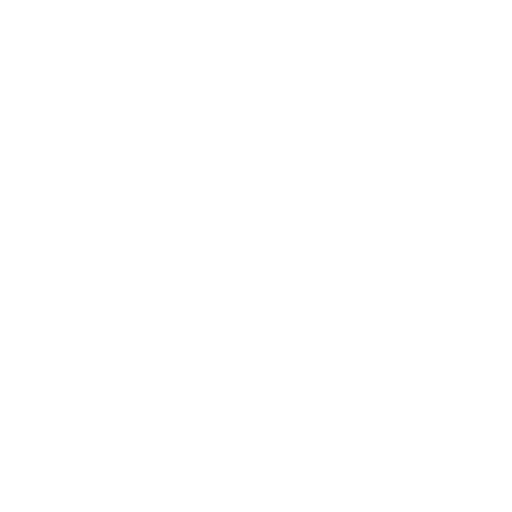
t = 0.00 s
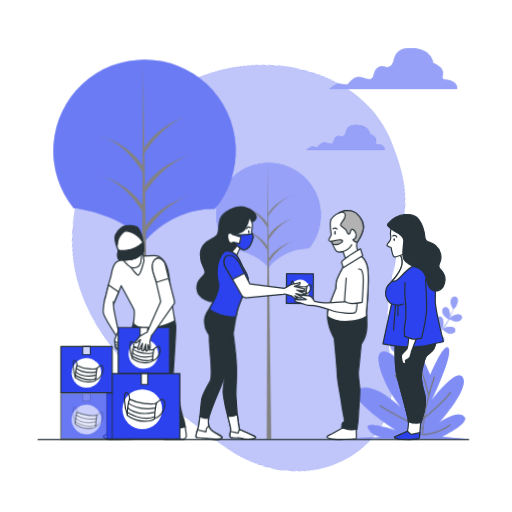
t = 1.15 s
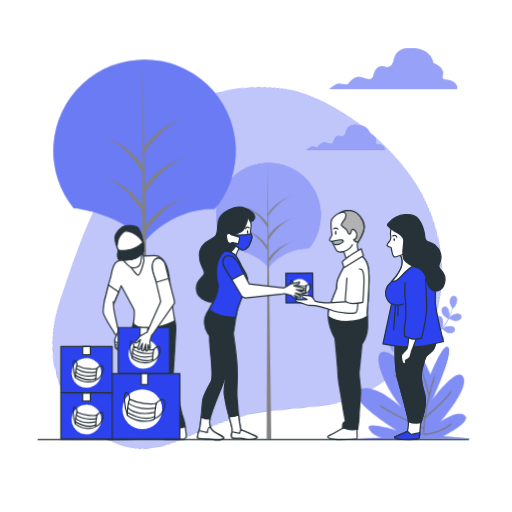
t = 2.35 s
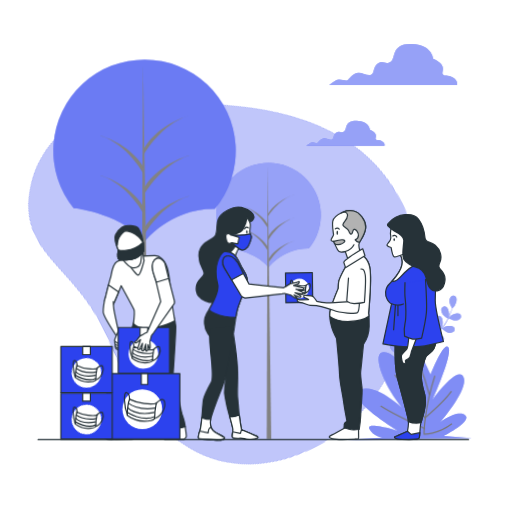
t = 3.55 s
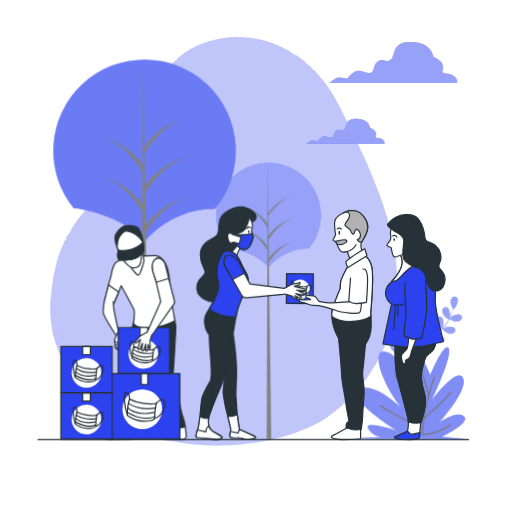
t = 4.60 s
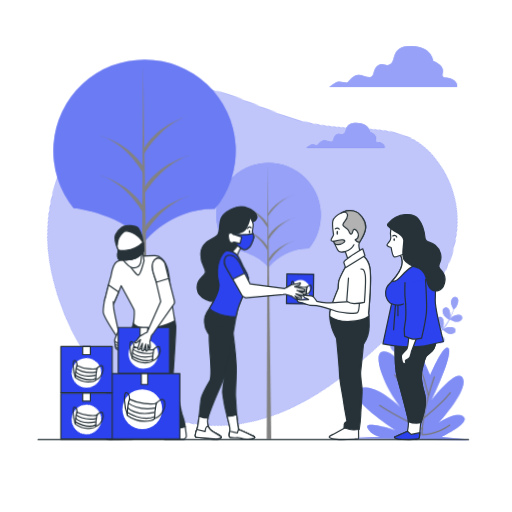
t = 5.80 s

The animated SVG that drew these frames (rendered in a browser with its animation timeline set to each time). Animation: 10 CSS @keyframes rules; one cycle of 7.00 s, repeats indefinitely.

<svg class="animated" id="freepik_stories-humanitarian-help" xmlns="http://www.w3.org/2000/svg" viewBox="0 0 500 500" version="1.1" xmlns:xlink="http://www.w3.org/1999/xlink" xmlns:svgjs="http://svgjs.com/svgjs"><style>svg#freepik_stories-humanitarian-help:not(.animated) .animable {opacity: 0;}svg#freepik_stories-humanitarian-help.animated #freepik--background-simple--inject-2 {animation: 1s 1 forwards cubic-bezier(.36,-0.01,.5,1.38) fadeIn,6s Infinite  linear spin;animation-delay: 0s,1s;}svg#freepik_stories-humanitarian-help.animated #freepik--Clouds--inject-2 {animation: 1s 1 forwards cubic-bezier(.36,-0.01,.5,1.38) slideDown,1.5s Infinite  linear floating;animation-delay: 0s,1s;}svg#freepik_stories-humanitarian-help.animated #freepik--Trees--inject-2 {animation: 1s 1 forwards cubic-bezier(.36,-0.01,.5,1.38) fadeIn;animation-delay: 0s;}svg#freepik_stories-humanitarian-help.animated #freepik--Plants--inject-2 {animation: 1s 1 forwards cubic-bezier(.36,-0.01,.5,1.38) lightSpeedLeft,1.5s Infinite  linear wind;animation-delay: 0s,1s;}svg#freepik_stories-humanitarian-help.animated #freepik--character-4--inject-2 {animation: 1s 1 forwards cubic-bezier(.36,-0.01,.5,1.38) slideUp;animation-delay: 0s;}svg#freepik_stories-humanitarian-help.animated #freepik--character-2--inject-2 {animation: 1s 1 forwards cubic-bezier(.36,-0.01,.5,1.38) lightSpeedRight,1.5s Infinite  linear wind;animation-delay: 0s,1s;}svg#freepik_stories-humanitarian-help.animated #freepik--character-3--inject-2 {animation: 1s 1 forwards cubic-bezier(.36,-0.01,.5,1.38) slideRight,6s Infinite  linear shake;animation-delay: 0s,1s;}svg#freepik_stories-humanitarian-help.animated #freepik--character-1--inject-2 {animation: 1s 1 forwards cubic-bezier(.36,-0.01,.5,1.38) lightSpeedRight;animation-delay: 0s;}svg#freepik_stories-humanitarian-help.animated #elauwnmskal5o {animation: 1s 1 forwards cubic-bezier(.36,-0.01,.5,1.38) fadeIn;animation-delay: 0s;}svg#freepik_stories-humanitarian-help.animated #el6cf44n4xs15 {animation: 1s 1 forwards cubic-bezier(.36,-0.01,.5,1.38) fadeIn;animation-delay: 0.037037037037037035s;opacity: 0}svg#freepik_stories-humanitarian-help.animated #ellg28503uygi {animation: 1s 1 forwards cubic-bezier(.36,-0.01,.5,1.38) fadeIn;animation-delay: 0.07407407407407407s;opacity: 0}svg#freepik_stories-humanitarian-help.animated #el2id2m4mz2tl {animation: 1s 1 forwards cubic-bezier(.36,-0.01,.5,1.38) fadeIn;animation-delay: 0.1111111111111111s;opacity: 0}svg#freepik_stories-humanitarian-help.animated #elv8qixesdpk {animation: 1s 1 forwards cubic-bezier(.36,-0.01,.5,1.38) fadeIn;animation-delay: 0.14814814814814814s;opacity: 0}svg#freepik_stories-humanitarian-help.animated #elryxta1bnfsh {animation: 1s 1 forwards cubic-bezier(.36,-0.01,.5,1.38) fadeIn;animation-delay: 0.18518518518518517s;opacity: 0}svg#freepik_stories-humanitarian-help.animated #elphunl2eurq {animation: 1s 1 forwards cubic-bezier(.36,-0.01,.5,1.38) fadeIn;animation-delay: 0.2222222222222222s;opacity: 0}svg#freepik_stories-humanitarian-help.animated #elwgji09hjq0l {animation: 1s 1 forwards cubic-bezier(.36,-0.01,.5,1.38) fadeIn;animation-delay: 0.25925925925925924s;opacity: 0}svg#freepik_stories-humanitarian-help.animated #elalt84hl3n1t {animation: 1s 1 forwards cubic-bezier(.36,-0.01,.5,1.38) fadeIn;animation-delay: 0.2962962962962963s;opacity: 0}svg#freepik_stories-humanitarian-help.animated #el71a45i16wqu {animation: 1s 1 forwards cubic-bezier(.36,-0.01,.5,1.38) fadeIn;animation-delay: 0.3333333333333333s;opacity: 0}svg#freepik_stories-humanitarian-help.animated #elpqtkx83x0b {animation: 1s 1 forwards cubic-bezier(.36,-0.01,.5,1.38) fadeIn;animation-delay: 0.37037037037037035s;opacity: 0}svg#freepik_stories-humanitarian-help.animated #elqdpdgjcy19 {animation: 1s 1 forwards cubic-bezier(.36,-0.01,.5,1.38) fadeIn;animation-delay: 0.4074074074074074s;opacity: 0}svg#freepik_stories-humanitarian-help.animated #elz1s265dnuxr {animation: 1s 1 forwards cubic-bezier(.36,-0.01,.5,1.38) fadeIn;animation-delay: 0.4444444444444444s;opacity: 0}svg#freepik_stories-humanitarian-help.animated #elz4aizxtxlx8 {animation: 1s 1 forwards cubic-bezier(.36,-0.01,.5,1.38) fadeIn;animation-delay: 0.48148148148148145s;opacity: 0}svg#freepik_stories-humanitarian-help.animated #el5lwxkpo4ik4 {animation: 1s 1 forwards cubic-bezier(.36,-0.01,.5,1.38) fadeIn;animation-delay: 0.5185185185185185s;opacity: 0}svg#freepik_stories-humanitarian-help.animated #el1vr1zz76tc2 {animation: 1s 1 forwards cubic-bezier(.36,-0.01,.5,1.38) fadeIn;animation-delay: 0.5555555555555556s;opacity: 0}svg#freepik_stories-humanitarian-help.animated #elbuqcny9lz6a {animation: 1s 1 forwards cubic-bezier(.36,-0.01,.5,1.38) fadeIn;animation-delay: 0.5925925925925926s;opacity: 0}svg#freepik_stories-humanitarian-help.animated #el49e9ogqs95n {animation: 1s 1 forwards cubic-bezier(.36,-0.01,.5,1.38) fadeIn;animation-delay: 0.6296296296296295s;opacity: 0}svg#freepik_stories-humanitarian-help.animated #eldugvggvtckr {animation: 1s 1 forwards cubic-bezier(.36,-0.01,.5,1.38) fadeIn;animation-delay: 0.6666666666666666s;opacity: 0}svg#freepik_stories-humanitarian-help.animated #el4atjdrw4gz1 {animation: 1s 1 forwards cubic-bezier(.36,-0.01,.5,1.38) fadeIn;animation-delay: 0.7037037037037037s;opacity: 0}svg#freepik_stories-humanitarian-help.animated #eluq4j6otqx3 {animation: 1s 1 forwards cubic-bezier(.36,-0.01,.5,1.38) fadeIn;animation-delay: 0.7407407407407407s;opacity: 0}svg#freepik_stories-humanitarian-help.animated #elzjdtk0cyf9 {animation: 1s 1 forwards cubic-bezier(.36,-0.01,.5,1.38) fadeIn;animation-delay: 0.7777777777777777s;opacity: 0}svg#freepik_stories-humanitarian-help.animated #elyvdgdn17las {animation: 1s 1 forwards cubic-bezier(.36,-0.01,.5,1.38) fadeIn;animation-delay: 0.8148148148148148s;opacity: 0}svg#freepik_stories-humanitarian-help.animated #elsnwbaynavl {animation: 1s 1 forwards cubic-bezier(.36,-0.01,.5,1.38) fadeIn;animation-delay: 0.8518518518518519s;opacity: 0}svg#freepik_stories-humanitarian-help.animated #elighk1swj0d {animation: 1s 1 forwards cubic-bezier(.36,-0.01,.5,1.38) fadeIn;animation-delay: 0.8888888888888888s;opacity: 0}svg#freepik_stories-humanitarian-help.animated #el46lflghraxn {animation: 1s 1 forwards cubic-bezier(.36,-0.01,.5,1.38) fadeIn;animation-delay: 0.9259259259259258s;opacity: 0}svg#freepik_stories-humanitarian-help.animated #elc7tqnuud04d {animation: 1s 1 forwards cubic-bezier(.36,-0.01,.5,1.38) fadeIn;animation-delay: 0.9629629629629629s;opacity: 0}svg#freepik_stories-humanitarian-help.animated #freepik--Boxes--inject-2 {animation: 1s 1 forwards cubic-bezier(.36,-0.01,.5,1.38) fadeIn;animation-delay: 0s;}svg#freepik_stories-humanitarian-help.animated #freepik--Floor--inject-2 {animation: 1s 1 forwards cubic-bezier(.36,-0.01,.5,1.38) lightSpeedLeft;animation-delay: 0s;}            @keyframes fadeIn {                0% {                    opacity: 0;                }                100% {                    opacity: 1;                }            }                 @keyframes spin {             from {                 transform: rotate(0);               }               to {                 transform: rotate(360deg);               }         }                 @keyframes slideDown {                0% {                    opacity: 0;                    transform: translateY(-30px);                }                100% {                    opacity: 1;                    transform: translateY(0);                }            }                    @keyframes floating {                0% {                    opacity: 1;                    transform: translateY(0px);                }                50% {                    transform: translateY(-10px);                }                100% {                    opacity: 1;                    transform: translateY(0px);                }            }                    @keyframes lightSpeedLeft {              from {                transform: translate3d(-50%, 0, 0) skewX(20deg);                opacity: 0;              }              60% {                transform: skewX(-10deg);                opacity: 1;              }              80% {                transform: skewX(2deg);              }              to {                opacity: 1;                transform: translate3d(0, 0, 0);              }            }                    @keyframes wind {                0% {                    transform: rotate( 0deg );                }                25% {                    transform: rotate( 1deg );                }                75% {                    transform: rotate( -1deg );                }            }                    @keyframes slideUp {                0% {                    opacity: 0;                    transform: translateY(30px);                }                100% {                    opacity: 1;                    transform: inherit;                }            }                    @keyframes lightSpeedRight {              from {                transform: translate3d(50%, 0, 0) skewX(-20deg);                opacity: 0;              }              60% {                transform: skewX(10deg);                opacity: 1;              }              80% {                transform: skewX(-2deg);              }              to {                opacity: 1;                transform: translate3d(0, 0, 0);              }            }                    @keyframes slideRight {                0% {                    opacity: 0;                    transform: translateX(30px);                }                100% {                    opacity: 1;                    transform: translateX(0);                }            }                    @keyframes shake {                10%, 90% {                    transform: translate3d(-1px, 0, 0);                  }                  20%, 80% {                    transform: translate3d(2px, 0, 0);                  }                  30%, 50%, 70% {                    transform: translate3d(-4px, 0, 0);                  }                  40%, 60% {                    transform: translate3d(4px, 0, 0);                  }            }        </style><g id="freepik--background-simple--inject-2" class="animable" style="transform-origin: 234.321px 255.254px;"><path d="M77.53,179s-26.31,62.79,6.7,126.93,103.57,98.78,160,128.35,116.14,16.46,145.57-30.18-8.39-80.81-6.7-147.91,12.34-84.73-22.84-142-124.8-71.12-193.9-30.08S77.53,179,77.53,179Z" style="fill: rgb(44, 66, 238); transform-origin: 234.321px 255.254px;" id="elqlr0l0gpum" class="animable"></path><g id="elam0ml8u9t1k"><path d="M77.53,179s-26.31,62.79,6.7,126.93,103.57,98.78,160,128.35,116.14,16.46,145.57-30.18-8.39-80.81-6.7-147.91,12.34-84.73-22.84-142-124.8-71.12-193.9-30.08S77.53,179,77.53,179Z" style="fill: rgb(255, 255, 255); opacity: 0.7; transform-origin: 234.321px 255.254px;" class="animable"></path></g></g><g id="freepik--Clouds--inject-2" class="animable" style="transform-origin: 372.767px 98.7239px;"><path d="M442.3,81.66c-5.43-3-7.9-.5-9.88-3s5.43-8.89-9.38-15.31c0,0-1-13.83-21.23-14.32S387,62.89,381.56,66.35s-6.91-2-12.34,1.48-3,10.37-7.41,11.36-10.37-4.44-15.8-1-5.43,6.42-7.9,6.42-7.41-2-10.37,0-6.42,4.45-6.42,4.45H446.25S447.73,84.62,442.3,81.66Z" style="fill: rgb(44, 66, 238); transform-origin: 383.877px 69.0389px;" id="el97j05a9y5bb" class="animable"></path><g id="el7qh4ax2bipu"><g style="opacity: 0.5; transform-origin: 383.877px 69.0389px;" class="animable"><path d="M442.3,81.66c-5.43-3-7.9-.5-9.88-3s5.43-8.89-9.38-15.31c0,0-1-13.83-21.23-14.32S387,62.89,381.56,66.35s-6.91-2-12.34,1.48-3,10.37-7.41,11.36-10.37-4.44-15.8-1-5.43,6.42-7.9,6.42-7.41-2-10.37,0-6.42,4.45-6.42,4.45H446.25S447.73,84.62,442.3,81.66Z" style="fill: rgb(255, 255, 255); transform-origin: 383.877px 69.0389px;" id="elhtb5tt37jae" class="animable"></path></g></g><path d="M373.09,143.9c-3.33-1.81-4.84-.3-6-1.81s3.33-5.44-5.74-9.37c0,0-.6-8.46-13-8.76s-9.06,8.46-12.39,10.58-4.23-1.21-7.55.9-1.81,6.35-4.53,6.95-6.35-2.72-9.67-.6-3.33,3.92-4.84,3.92-4.53-1.2-6.34,0-3.93,2.72-3.93,2.72H375.5S376.41,145.71,373.09,143.9Z" style="fill: rgb(44, 66, 238); transform-origin: 337.357px 136.191px;" id="elwx68j1yqvi" class="animable"></path><g id="elmhxtiqbeuc8"><g style="opacity: 0.5; transform-origin: 337.357px 136.191px;" class="animable"><path d="M373.09,143.9c-3.33-1.81-4.84-.3-6-1.81s3.33-5.44-5.74-9.37c0,0-.6-8.46-13-8.76s-9.06,8.46-12.39,10.58-4.23-1.21-7.55.9-1.81,6.35-4.53,6.95-6.35-2.72-9.67-.6-3.33,3.92-4.84,3.92-4.53-1.2-6.34,0-3.93,2.72-3.93,2.72H375.5S376.41,145.71,373.09,143.9Z" style="fill: rgb(255, 255, 255); transform-origin: 337.357px 136.191px;" id="eldzwmsic4qgu" class="animable"></path></g></g></g><g id="freepik--Trees--inject-2" class="animable" style="transform-origin: 182.668px 243.494px;"><path d="M222.7,242.18s26.24,2.59,39.54,18.86c0,0,14.05-18.85,39.29-18.46a51,51,0,1,0-78.84-.36Z" style="fill: rgb(44, 66, 238); transform-origin: 262.258px 210.041px;" id="eld1fowvrr4zm" class="animable"></path><g id="elhv9947v68ju"><path d="M222.7,242.18s26.24,2.59,39.54,18.86c0,0,14.05-18.85,39.29-18.46a51,51,0,1,0-78.84-.36Z" style="fill: rgb(255, 255, 255); opacity: 0.5; transform-origin: 262.258px 210.041px;" class="animable"></path></g><polygon points="261.37 162.62 260.49 428.86 264.92 428.86 261.37 162.62" style="fill: rgb(130, 130, 130); transform-origin: 262.705px 295.74px;" id="elbyj07h1b7do" class="animable"></polygon><path d="M262.7,256.08s8.86-15.95,24.81-20.82c0,0-16.84,4-25.25,17.72Z" style="fill: rgb(130, 130, 130); transform-origin: 274.885px 245.67px;" id="el83gr9b6c2hq" class="animable"></path><path d="M261.74,211.33s9.82-16.38,25.77-21.25c0,0-17.36,5-25.77,18.73Z" style="fill: rgb(130, 130, 130); transform-origin: 274.625px 200.705px;" id="el7t1xw8tg4ms" class="animable"></path><path d="M262.08,234.63s9.48-17.09,25.43-22c0,0-17.24,4.78-25.66,18.51Z" style="fill: rgb(130, 130, 130); transform-origin: 274.68px 223.63px;" id="elevi81na0t5" class="animable"></path><path d="M261.39,222.42s-8.55-15.95-23.94-20.82c0,0,16.24,4,24.37,17.72Z" style="fill: rgb(130, 130, 130); transform-origin: 249.635px 212.01px;" id="elsucoaxs1foi" class="animable"></path><path d="M261.39,244.56s-8.55-15.94-23.94-20.81c0,0,16.24,4,24.37,17.71Z" style="fill: rgb(130, 130, 130); transform-origin: 249.635px 234.155px;" id="elzvw09gkfsyd" class="animable"></path><path d="M72.08,203.36s45.83,4.53,69.06,32.94c0,0,24.54-32.91,68.62-32.23a89.09,89.09,0,1,0-137.7-.63Z" style="fill: rgb(44, 66, 238); transform-origin: 141.169px 147.214px;" id="elg2shr6r6pkg" class="animable"></path><g id="el2tvy16vo3uz"><path d="M72.08,203.36s45.83,4.53,69.06,32.94c0,0,24.54-32.91,68.62-32.23a89.09,89.09,0,1,0-137.7-.63Z" style="fill: rgb(255, 255, 255); opacity: 0.3; transform-origin: 141.169px 147.214px;" class="animable"></path></g><polygon points="139.62 64.42 138.07 428.86 145.81 428.86 139.62 64.42" style="fill: rgb(130, 130, 130); transform-origin: 141.94px 246.64px;" id="elmtmrk1fxj2" class="animable"></polygon><path d="M141.94,227.65s15.47-27.85,43.32-36.36c0,0-29.39,7-44.09,30.94Z" style="fill: rgb(130, 130, 130); transform-origin: 163.215px 209.47px;" id="elbe1nct0qb0p" class="animable"></path><path d="M140.78,150.29s16.63-29.4,44.48-37.91c0,0-29.67,8.07-44.37,32.05Z" style="fill: rgb(130, 130, 130); transform-origin: 163.02px 131.335px;" id="elhyk278ubcho" class="animable"></path><path d="M141.24,189.19s16.17-28.85,44-37.36c0,0-29.39,7-44.09,30.95Z" style="fill: rgb(130, 130, 130); transform-origin: 163.195px 170.51px;" id="ell3ez7ddk7w9" class="animable"></path><path d="M139.65,168.85S124.72,141,97.85,132.49c0,0,28.36,7,42.54,30.95Z" style="fill: rgb(130, 130, 130); transform-origin: 119.12px 150.67px;" id="eledwpr5q8q1t" class="animable"></path><path d="M139.65,207.53s-14.93-27.85-41.8-36.36c0,0,28.36,7,42.54,31Z" style="fill: rgb(130, 130, 130); transform-origin: 119.12px 189.35px;" id="eliidxkfc1xi" class="animable"></path></g><g id="freepik--Plants--inject-2" class="animable" style="transform-origin: 398.9px 350.462px;"><path d="M401.45,293.72c-.05,0,.59-3.19.66-3.38.74-2.29,3.51-6.26,6.19-6.25a3.17,3.17,0,0,1,3.05,3.61c-.19,1.88-1.88,3.49-3.42,4.42C406.14,293.21,401.45,293.72,401.45,293.72Z" style="fill: rgb(44, 66, 238); transform-origin: 406.414px 288.905px;" id="ellksd5etbfeq" class="animable"></path><path d="M396.25,272.22c2.53.9,3.78,5.58,3.7,8,0,.2-.48,3.43-.53,3.41l-.05,0c.21.74.42,1.53.63,2.4.38,1.61.79,3.44,1.11,5.45a56.88,56.88,0,0,1,.71,6.55,40,40,0,0,1-.25,7.36s0,.06,0,.09c.33-.72,1.32-2.68,1.42-2.82,1.31-2,5-5.11,7.62-4.4a3.18,3.18,0,0,1,2,4.29c-.68,1.77-2.74,2.87-4.46,3.36-1.95.56-6.28-.1-6.62-.15a56,56,0,0,1-1.6,7.33c-.39,1.41-.84,2.81-1.3,4.21l.63-1.22c1.32-2,5-5.11,7.63-4.39a3.18,3.18,0,0,1,2,4.29c-.69,1.76-2.74,2.87-4.47,3.36s-5.45,0-6.43-.13l-.54,1.61c-.89,2.56-1.78,5.12-2.59,7.65-.28.89-.52,1.78-.77,2.67.27-.54.5-1,.55-1,1.31-2,5-5.11,7.62-4.4a3.18,3.18,0,0,1,2,4.29c-.68,1.77-2.74,2.87-4.46,3.36s-5.09.06-6.26-.1c-.23.92-.46,1.84-.63,2.74-.11.62-.26,1.2-.34,1.83s-.17,1.23-.25,1.84c-.12,1.17-.26,2.38-.35,3.53-.06.8-.11,1.56-.17,2.32.27-.89.84-2.62.91-2.76a12.38,12.38,0,0,1,4.1-4.68,4.59,4.59,0,0,1,.35-.61,3.17,3.17,0,0,1,4.67-.73c2,1.75,1.53,6.57.59,8.78-.05.13-.81,1.47-1.3,2.31.36-.45.71-.89,1.09-1.35.75-.91,1.52-1.8,2.35-2.76l1.25-1.36c.41-.47.91-.91,1.36-1.36,1.08-1,2.21-2,3.38-3-.79-.66-3.6-3-4.4-4.63s-1.38-3.87-.54-5.57a3.18,3.18,0,0,1,4.51-1.42c2.27,1.42,2.5,6.26,1.91,8.58,0,.15-.65,1.77-1,2.65.71-.58,1.41-1.17,2.15-1.74,2.12-1.64,4.32-3.23,6.51-4.84.67-.48,1.33-1,2-1.48-.29-.23-3.68-3-4.58-4.77-.8-1.6-1.38-3.86-.54-5.56A3.18,3.18,0,0,1,421,317.7c2.27,1.43,2.5,6.26,1.91,8.59,0,.17-.92,2.5-1.18,3.08,1.47-1.08,2.91-2.18,4.3-3.32a55.94,55.94,0,0,0,5.31-4.95c-.13-.11-3.69-3-4.61-4.8-.8-1.6-1.38-3.86-.54-5.56a3.19,3.19,0,0,1,4.51-1.43c2.27,1.43,2.5,6.27,1.91,8.59,0,.15-.71,1.93-1.05,2.77l.13.08a40.59,40.59,0,0,0,4.36-5.86c.72-1.13,1.34-2.26,1.92-3.36-.71-.47-4-2.61-5-4.18s-1.79-3.69-1.15-5.47A3.19,3.19,0,0,1,436.2,300c2.42,1.17,3.17,6,2.84,8.33,0,.13-.34,1.42-.6,2.36.26-.5.53-1,.76-1.51.89-1.83,1.58-3.55,2.19-5.09.33-.88.62-1.68.88-2.43-.46-.82-2.3-4.14-2.48-6s.11-4.1,1.51-5.38a3.17,3.17,0,0,1,4.72.29c1.6,2.15.07,6.74-1.32,8.7-.12.17-2.3,2.6-2.32,2.55l0-.05c-.23.73-.5,1.51-.8,2.35-.57,1.55-1.23,3.3-2.08,5.16a58.41,58.41,0,0,1-3,5.85,41.39,41.39,0,0,1-4.27,6l-.06.07c.67-.41,2.58-1.51,2.73-1.57,2.21-.95,7-1.48,8.78.54a3.18,3.18,0,0,1-.7,4.68c-1.55,1.09-3.87.88-5.58.34-1.92-.62-5.18-3.55-5.43-3.78a55.58,55.58,0,0,1-5.38,5.23c-1.1,1-2.25,1.88-3.41,2.79l1.2-.67c2.21-.94,7-1.48,8.79.55a3.17,3.17,0,0,1-.71,4.67c-1.55,1.1-3.87.88-5.58.34s-4.55-3-5.29-3.65l-1.34,1c-2.15,1.65-4.31,3.29-6.38,5-.73.59-1.42,1.19-2.12,1.8l1-.58c2.2-.95,7-1.48,8.78.54a3.19,3.19,0,0,1-.7,4.68c-1.55,1.09-3.87.88-5.58.34s-4.28-2.76-5.16-3.54c-.7.64-1.4,1.28-2,1.93-.43.46-.88.87-1.29,1.35l-1.23,1.39c-.74.91-1.52,1.85-2.23,2.75-.5.63-1,1.24-1.43,1.85.72-.6,2.15-1.73,2.28-1.81,2-1.27,6.71-2.53,8.76-.79a3.18,3.18,0,0,1,0,4.73c-1.37,1.31-3.7,1.45-5.47,1.18-1.94-.31-5.47-2.61-5.91-2.9-.77,1-1.51,2-2.19,3-2.37,3.28-4.22,6.1-5.49,8.09l-.13.2L392.1,360l.26-.39c1.32-2,3.25-4.8,5.72-8.06.78-1,1.63-2.12,2.51-3.22a36.48,36.48,0,0,1-2.54-3.16c-1.89.74-5.82.77-6.33.77-.08,1.27-.15,2.5-.19,3.67-.17,4-.16,7.42-.12,9.78v.27l-1.8-.87c0-2.35.09-5.52.33-9.26.08-1.29.19-2.67.31-4.08-.5-.13-4.58-1.18-6.12-2.41s-2.88-2.93-2.83-4.82a3.19,3.19,0,0,1,3.5-3.19c2.66.34,4.9,4.64,5.33,7,0,.14.14,1.68.2,2.65.05-.58.1-1.14.16-1.73.12-1.17.27-2.34.43-3.6l.3-1.83c.09-.61.25-1.25.38-1.88.32-1.46.72-2.92,1.16-4.39-1-.1-4.67-.53-6.23-1.43s-3.28-2.46-3.52-4.34a3.18,3.18,0,0,1,3-3.68c2.68-.06,5.54,3.85,6.33,6.11.05.14.44,1.83.63,2.76.27-.88.53-1.76.83-2.64.87-2.54,1.82-5.08,2.76-7.62.29-.78.57-1.56.85-2.34-.37,0-4.71-.45-6.45-1.45-1.56-.89-3.28-2.46-3.52-4.34a3.18,3.18,0,0,1,3-3.68c2.68-.07,5.54,3.84,6.33,6.11.06.17.61,2.6.72,3.22.62-1.71,1.22-3.43,1.75-5.14a56.49,56.49,0,0,0,1.7-7.06c-.17,0-4.7-.43-6.49-1.46-1.55-.89-3.28-2.46-3.52-4.34a3.18,3.18,0,0,1,3-3.68c2.69-.06,5.54,3.85,6.33,6.11.06.15.48,2,.66,2.88H401a41.47,41.47,0,0,0,.41-7.29c0-1.34-.13-2.62-.26-3.86-.85,0-4.75,0-6.46-.74s-3.53-2.09-4-3.93a3.17,3.17,0,0,1,2.55-4c2.66-.36,5.93,3.21,7,5.37.06.12.5,1.38.81,2.3-.07-.56-.13-1.14-.2-1.68-.27-2-.65-3.83-1-5.45-.2-.91-.4-1.74-.6-2.51-.84-.42-4.21-2.19-5.36-3.61s-2.18-3.48-1.72-5.32A3.18,3.18,0,0,1,396.25,272.22Z" style="fill: rgb(44, 66, 238); transform-origin: 414.001px 316.472px;" id="elk42zj2hkzis" class="animable"></path><path d="M444.79,313.6c-2.11-.08-6.3-2.23-6.3-2.23s2.26-2.34,2.42-2.47c1.87-1.49,6.37-3.28,8.61-1.79a3.18,3.18,0,0,1,.56,4.69C448.87,313.27,446.57,313.68,444.79,313.6Z" style="fill: rgb(44, 66, 238); transform-origin: 444.678px 310.08px;" id="el93b0ass8igb" class="animable"></path><g id="eljy6f17fdamc"><g style="opacity: 0.5; transform-origin: 416.082px 316.472px;" class="animable"><path d="M401.45,293.72c-.05,0,.59-3.19.66-3.38.74-2.29,3.51-6.26,6.19-6.25a3.17,3.17,0,0,1,3.05,3.61c-.19,1.88-1.88,3.49-3.42,4.42C406.14,293.21,401.45,293.72,401.45,293.72Z" style="fill: rgb(255, 255, 255); transform-origin: 406.414px 288.905px;" id="elfxe134vgmtc" class="animable"></path><path d="M396.25,272.22c2.53.9,3.78,5.58,3.7,8,0,.2-.48,3.43-.53,3.41l-.05,0c.21.74.42,1.53.63,2.4.38,1.61.79,3.44,1.11,5.45a56.88,56.88,0,0,1,.71,6.55,40,40,0,0,1-.25,7.36s0,.06,0,.09c.33-.72,1.32-2.68,1.42-2.82,1.31-2,5-5.11,7.62-4.4a3.18,3.18,0,0,1,2,4.29c-.68,1.77-2.74,2.87-4.46,3.36-1.95.56-6.28-.1-6.62-.15a56,56,0,0,1-1.6,7.33c-.39,1.41-.84,2.81-1.3,4.21l.63-1.22c1.32-2,5-5.11,7.63-4.39a3.18,3.18,0,0,1,2,4.29c-.69,1.76-2.74,2.87-4.47,3.36s-5.45,0-6.43-.13l-.54,1.61c-.89,2.56-1.78,5.12-2.59,7.65-.28.89-.52,1.78-.77,2.67.27-.54.5-1,.55-1,1.31-2,5-5.11,7.62-4.4a3.18,3.18,0,0,1,2,4.29c-.68,1.77-2.74,2.87-4.46,3.36s-5.09.06-6.26-.1c-.23.92-.46,1.84-.63,2.74-.11.62-.26,1.2-.34,1.83s-.17,1.23-.25,1.84c-.12,1.17-.26,2.38-.35,3.53-.06.8-.11,1.56-.17,2.32.27-.89.84-2.62.91-2.76a12.38,12.38,0,0,1,4.1-4.68,4.59,4.59,0,0,1,.35-.61,3.17,3.17,0,0,1,4.67-.73c2,1.75,1.53,6.57.59,8.78-.05.13-.81,1.47-1.3,2.31.36-.45.71-.89,1.09-1.35.75-.91,1.52-1.8,2.35-2.76l1.25-1.36c.41-.47.91-.91,1.36-1.36,1.08-1,2.21-2,3.38-3-.79-.66-3.6-3-4.4-4.63s-1.38-3.87-.54-5.57a3.18,3.18,0,0,1,4.51-1.42c2.27,1.42,2.5,6.26,1.91,8.58,0,.15-.65,1.77-1,2.65.71-.58,1.41-1.17,2.15-1.74,2.12-1.64,4.32-3.23,6.51-4.84.67-.48,1.33-1,2-1.48-.29-.23-3.68-3-4.58-4.77-.8-1.6-1.38-3.86-.54-5.56A3.18,3.18,0,0,1,421,317.7c2.27,1.43,2.5,6.26,1.91,8.59,0,.17-.92,2.5-1.18,3.08,1.47-1.08,2.91-2.18,4.3-3.32a55.94,55.94,0,0,0,5.31-4.95c-.13-.11-3.69-3-4.61-4.8-.8-1.6-1.38-3.86-.54-5.56a3.19,3.19,0,0,1,4.51-1.43c2.27,1.43,2.5,6.27,1.91,8.59,0,.15-.71,1.93-1.05,2.77l.13.08a40.59,40.59,0,0,0,4.36-5.86c.72-1.13,1.34-2.26,1.92-3.36-.71-.47-4-2.61-5-4.18s-1.79-3.69-1.15-5.47A3.19,3.19,0,0,1,436.2,300c2.42,1.17,3.17,6,2.84,8.33,0,.13-.34,1.42-.6,2.36.26-.5.53-1,.76-1.51.89-1.83,1.58-3.55,2.19-5.09.33-.88.62-1.68.88-2.43-.46-.82-2.3-4.14-2.48-6s.11-4.1,1.51-5.38a3.17,3.17,0,0,1,4.72.29c1.6,2.15.07,6.74-1.32,8.7-.12.17-2.3,2.6-2.32,2.55l0-.05c-.23.73-.5,1.51-.8,2.35-.57,1.55-1.23,3.3-2.08,5.16a58.41,58.41,0,0,1-3,5.85,41.39,41.39,0,0,1-4.27,6l-.06.07c.67-.41,2.58-1.51,2.73-1.57,2.21-.95,7-1.48,8.78.54a3.18,3.18,0,0,1-.7,4.68c-1.55,1.09-3.87.88-5.58.34-1.92-.62-5.18-3.55-5.43-3.78a55.58,55.58,0,0,1-5.38,5.23c-1.1,1-2.25,1.88-3.41,2.79l1.2-.67c2.21-.94,7-1.48,8.79.55a3.17,3.17,0,0,1-.71,4.67c-1.55,1.1-3.87.88-5.58.34s-4.55-3-5.29-3.65l-1.34,1c-2.15,1.65-4.31,3.29-6.38,5-.73.59-1.42,1.19-2.12,1.8l1-.58c2.2-.95,7-1.48,8.78.54a3.19,3.19,0,0,1-.7,4.68c-1.55,1.09-3.87.88-5.58.34s-4.28-2.76-5.16-3.54c-.7.64-1.4,1.28-2,1.93-.43.46-.88.87-1.29,1.35l-1.23,1.39c-.74.91-1.52,1.85-2.23,2.75-.5.63-1,1.24-1.43,1.85.72-.6,2.15-1.73,2.28-1.81,2-1.27,6.71-2.53,8.76-.79a3.18,3.18,0,0,1,0,4.73c-1.37,1.31-3.7,1.45-5.47,1.18-1.94-.31-5.47-2.61-5.91-2.9-.77,1-1.51,2-2.19,3-2.37,3.28-4.22,6.1-5.49,8.09l-.13.2L392.1,360l.26-.39c1.32-2,3.25-4.8,5.72-8.06.78-1,1.63-2.12,2.51-3.22a36.48,36.48,0,0,1-2.54-3.16c-1.89.74-5.82.77-6.33.77-.08,1.27-.15,2.5-.19,3.67-.17,4-.16,7.42-.12,9.78v.27l-1.8-.87c0-2.35.09-5.52.33-9.26.08-1.29.19-2.67.31-4.08-.5-.13-4.58-1.18-6.12-2.41s-2.88-2.93-2.83-4.82a3.19,3.19,0,0,1,3.5-3.19c2.66.34,4.9,4.64,5.33,7,0,.14.14,1.68.2,2.65.05-.58.1-1.14.16-1.73.12-1.17.27-2.34.43-3.6l.3-1.83c.09-.61.25-1.25.38-1.88.32-1.46.72-2.92,1.16-4.39-1-.1-4.67-.53-6.23-1.43s-3.28-2.46-3.52-4.34a3.18,3.18,0,0,1,3-3.68c2.68-.06,5.54,3.85,6.33,6.11.05.14.44,1.83.63,2.76.27-.88.53-1.76.83-2.64.87-2.54,1.82-5.08,2.76-7.62.29-.78.57-1.56.85-2.34-.37,0-4.71-.45-6.45-1.45-1.56-.89-3.28-2.46-3.52-4.34a3.18,3.18,0,0,1,3-3.68c2.68-.07,5.54,3.84,6.33,6.11.06.17.61,2.6.72,3.22.62-1.71,1.22-3.43,1.75-5.14a56.49,56.49,0,0,0,1.7-7.06c-.17,0-4.7-.43-6.49-1.46-1.55-.89-3.28-2.46-3.52-4.34a3.18,3.18,0,0,1,3-3.68c2.69-.06,5.54,3.85,6.33,6.11.06.15.48,2,.66,2.88H401a41.47,41.47,0,0,0,.41-7.29c0-1.34-.13-2.62-.26-3.86-.85,0-4.75,0-6.46-.74s-3.53-2.09-4-3.93a3.17,3.17,0,0,1,2.55-4c2.66-.36,5.93,3.21,7,5.37.06.12.5,1.38.81,2.3-.07-.56-.13-1.14-.2-1.68-.27-2-.65-3.83-1-5.45-.2-.91-.4-1.74-.6-2.51-.84-.42-4.21-2.19-5.36-3.61s-2.18-3.48-1.72-5.32A3.18,3.18,0,0,1,396.25,272.22Z" style="fill: rgb(255, 255, 255); transform-origin: 414.001px 316.472px;" id="ellu4nl6wozw" class="animable"></path><path d="M444.79,313.6c-2.11-.08-6.3-2.23-6.3-2.23s2.26-2.34,2.42-2.47c1.87-1.49,6.37-3.28,8.61-1.79a3.18,3.18,0,0,1,.56,4.69C448.87,313.27,446.57,313.68,444.79,313.6Z" style="fill: rgb(255, 255, 255); transform-origin: 444.678px 310.08px;" id="elvvm8wur8vq" class="animable"></path></g></g><path d="M420.29,366.14s-12.73-30.69-19.86-29.35,12.22,48.92,12.22,48.92-22.4-42.25-37.68-42.25,5.6,46.7,24.95,62.27c0,0-30.55-32.92-48.37-25.8s35.64,40.48,35.64,40.48-31.06-9.79-27.49-2.23,13.23,8.9,13.23,8.9l-35.13,1.78H460l-27.49-2.67s28.51-14.23,20.87-20-24.44,6.68-24.44,6.68,29-32,23.42-44-30.55,21.8-30.55,21.8,20.37-43.15,16.3-50.71S420.29,366.14,420.29,366.14Z" style="fill: rgb(44, 66, 238); transform-origin: 398.9px 382.804px;" id="elxkip1mjtwfe" class="animable"></path><g id="elri7h6d7zgsg"><path d="M420.29,366.14s-12.73-30.69-19.86-29.35,12.22,48.92,12.22,48.92-22.4-42.25-37.68-42.25,5.6,46.7,24.95,62.27c0,0-30.55-32.92-48.37-25.8s35.64,40.48,35.64,40.48-31.06-9.79-27.49-2.23,13.23,8.9,13.23,8.9l-35.13,1.78H460l-27.49-2.67s28.51-14.23,20.87-20-24.44,6.68-24.44,6.68,29-32,23.42-44-30.55,21.8-30.55,21.8,20.37-43.15,16.3-50.71S420.29,366.14,420.29,366.14Z" style="fill: rgb(255, 255, 255); opacity: 0.4; transform-origin: 398.9px 382.804px;" class="animable"></path></g><path d="M424.36,367.76c-11.2,33.1-11.2,56.52-11.2,56.52s13.24.51,27-9.68" style="fill: none; stroke: rgb(120, 120, 120); stroke-linecap: round; stroke-linejoin: round; stroke-width: 1.15613px; transform-origin: 426.66px 396.022px;" id="elb4e14ym3ex7" class="animable"></path><path d="M418.76,385.58a198.6,198.6,0,0,0-9.17-29" style="fill: none; stroke: rgb(120, 120, 120); stroke-linecap: round; stroke-linejoin: round; stroke-width: 1.15613px; transform-origin: 414.175px 371.08px;" id="el6wfnoxjr36r" class="animable"></path><path d="M385.66,366.23l28.52,42.26s19.34-16.29,26-25.46" style="fill: none; stroke: rgb(120, 120, 120); stroke-linecap: round; stroke-linejoin: round; stroke-width: 1.15613px; transform-origin: 412.92px 387.36px;" id="el0364j6l1q1y" class="animable"></path><path d="M413.67,418.68s-30-14.26-42.26-22.41" style="fill: none; stroke: rgb(120, 120, 120); stroke-linecap: round; stroke-linejoin: round; stroke-width: 1.15613px; transform-origin: 392.54px 407.475px;" id="elk1ppp6r0m9i" class="animable"></path></g><g id="freepik--character-4--inject-2" class="animable animator-active" style="transform-origin: 404.201px 319.422px;"><path d="M385.9,335.32s-.67,23.35,2.23,34,9.11,34.24,10.22,39.13-.44,12.67-.44,12.67-10.9,4.9-12.23,5.34.22,1.78,2.67,2.22,20,1.34,20.9-.89.66-10,1.55-14,6.9-18,4-28-4-18.9-3.12-22.9,3.78-14.23,4.67-15.34,5.56-4.22,7.34-7.34a18.48,18.48,0,0,0,2-7.11S399.69,338.21,385.9,335.32Z" style="fill: rgb(255, 255, 255); stroke: rgb(38, 50, 56); stroke-linecap: round; stroke-linejoin: round; stroke-width: 1.15613px; transform-origin: 405.441px 381.168px;" id="el8xdzbk2chyi" class="animable"></path><path d="M423.7,340.21a18.48,18.48,0,0,0,2-7.11s-26,5.11-39.8,2.22c0,0-.67,23.35,2.23,34s9.11,34.24,10.22,39.13a18,18,0,0,1,.38,3.31,22.68,22.68,0,0,0,12.35,1c1.44-5,6.41-17.7,3.73-27-2.89-10-4-18.9-3.12-22.9s3.78-14.23,4.67-15.34S421.92,343.33,423.7,340.21Z" style="fill: rgb(38, 50, 56); stroke: rgb(38, 50, 56); stroke-linecap: round; stroke-linejoin: round; stroke-width: 1.15613px; transform-origin: 405.767px 373.147px;" id="elx0s0qpzu8re" class="animable"></path><path d="M401.47,424.26l-3.56-3.12s-10.9,4.9-12.23,5.34.22,1.78,2.67,2.22,20,1.34,20.9-.89a22.35,22.35,0,0,0,.71-5.25Z" style="fill: rgb(44, 66, 238); stroke: rgb(38, 50, 56); stroke-linecap: round; stroke-linejoin: round; stroke-width: 1.15613px; transform-origin: 397.576px 425.198px;" id="elpfowd9jrck" class="animable"></path><path d="M390.79,248.83a13.5,13.5,0,0,1,1.78,9.34c-.89,5.56-7.34,14.45-12.23,18.9s-4.67,12-2,15.78,4,3.78,4,3.78l-8.44,39.14s14.67,2.89,25.34,2.89,13.79-.23,19.12-1.56S433,333.54,433,333.54s-8-31.57-8-40,.89-17.12.89-17.12,1.56-8.45-5.78-20.9S401,241.94,396.35,243.05A7.72,7.72,0,0,0,390.79,248.83Z" style="fill: rgb(44, 66, 238); stroke: rgb(38, 50, 56); stroke-linecap: round; stroke-linejoin: round; stroke-width: 1.15613px; transform-origin: 403.45px 290.691px;" id="ell3qpaiz4q" class="animable"></path><path d="M382.34,296.63s5.79,2.67,11.57.23" style="fill: none; stroke: rgb(38, 50, 56); stroke-linecap: round; stroke-linejoin: round; stroke-width: 1.15613px; transform-origin: 388.125px 297.259px;" id="elrcnev7ei1lr" class="animable"></path><line x1="388.57" y1="298.63" x2="388.57" y2="308.2" style="fill: none; stroke: rgb(38, 50, 56); stroke-linecap: round; stroke-linejoin: round; stroke-width: 1.15613px; transform-origin: 388.57px 303.415px;" id="el5azanezxzvh" class="animable"></line><line x1="386.12" y1="297.97" x2="384.35" y2="321.98" style="fill: none; stroke: rgb(38, 50, 56); stroke-linecap: round; stroke-linejoin: round; stroke-width: 1.15613px; transform-origin: 385.235px 309.975px;" id="eli2eo001a72m" class="animable"></line><path d="M420.14,255.5c-7.33-12.45-19.12-13.56-23.79-12.45a7.72,7.72,0,0,0-5.56,5.78,13.5,13.5,0,0,1,1.78,9.34c-.75,4.68-5.44,11.72-9.83,16.49,1.6.35,4.43,0,8.28-4.26,6.22-6.9,11.11-10.9,16.89-12.68,4.2-1.29,9.57.82,13-.91C420.63,256.37,420.4,256,420.14,255.5Z" style="fill: rgb(255, 255, 255); stroke: rgb(38, 50, 56); stroke-linecap: round; stroke-linejoin: round; stroke-width: 1.15613px; transform-origin: 401.825px 258.741px;" id="elu6lvey7wwqd" class="animable"></path><path d="M382.57,221s-1.56,4.44-1.34,7.11,1.11,4-.22,6.45-3.78,4-3.11,5.11,4,2,4,2,1.33,8.22,2.89,9.11,11.34-3.56,13.34-4.22,4.67-6.45,3.11-15.35S389,217.26,382.57,221Z" style="fill: rgb(255, 255, 255); stroke: rgb(38, 50, 56); stroke-linecap: round; stroke-linejoin: round; stroke-width: 1.15613px; transform-origin: 389.747px 235.326px;" id="elo1c3a6tomtj" class="animable"></path><path d="M385.68,234c0,.8-.35,1.45-.78,1.45s-.78-.65-.78-1.45.35-1.44.78-1.44S385.68,233.25,385.68,234Z" style="fill: rgb(38, 50, 56); transform-origin: 384.9px 234.005px;" id="elma7cs4vyvd" class="animable"></path><path d="M383.46,230.38s2.66-1.78,4,1.11" style="fill: none; stroke: rgb(38, 50, 56); stroke-linecap: round; stroke-linejoin: round; stroke-width: 1.15613px; transform-origin: 385.46px 230.664px;" id="eldx52zzrx8qu" class="animable"></path><path d="M378.88,218.41a1.86,1.86,0,0,0,.1,2.48,23.94,23.94,0,0,0,6,4.59c4,2,9.34,5.34,9.34,9.12s-2.22,14.67,0,18.45,8.23,7.34,11.79,7.79,8.67,4.22,10,10.45S419.48,285.52,427,284s9.11-12.23,6-17.12-6-5.11-3.56-10.45.89-12.45-4.45-16.9-9.56-2-10-7.34-2.3-12.77-6.23-18C404.29,208.13,388.38,206.68,378.88,218.41Z" style="fill: rgb(38, 50, 56); stroke: rgb(38, 50, 56); stroke-linecap: round; stroke-linejoin: round; stroke-width: 1.15613px; transform-origin: 406.478px 246.888px;" id="elheuv78iqmar" class="animable"></path><path d="M399.46,326.65s-1.11,12.45-2,13.78-4.67,4.67-5.33,6.23S393,354,393,354s1.33,1.33,2.44.89.67-1.34.67-1.34-.67-1.33,0-1.78,3.33-1.11,4.22-3.33a27.71,27.71,0,0,0,1.34-4.89l5.56-14.9Z" style="fill: rgb(255, 255, 255); stroke: rgb(38, 50, 56); stroke-linecap: round; stroke-linejoin: round; stroke-width: 1.15613px; transform-origin: 399.597px 340.815px;" id="elcq1tebrrhj" class="animable"></path><path d="M395.46,276s-.44,11.33.22,16,1.12,18.46-.22,23.79-.44,12.46-.44,12.46,7.11,3.33,10.67,2.89,6-.89,6-.89,4-17.35,4.67-25.13-.89-32.24-.89-32.24" style="fill: rgb(44, 66, 238); stroke: rgb(38, 50, 56); stroke-linecap: round; stroke-linejoin: round; stroke-width: 1.15613px; transform-origin: 405.626px 302.03px;" id="elfzjbqoeyjt" class="animable"></path></g><g id="freepik--character-2--inject-2" class="animable" style="transform-origin: 248.871px 315.64px;"><rect x="279.45" y="267.08" width="26.26" height="28.93" style="fill: rgb(44, 66, 238); stroke: rgb(38, 50, 56); stroke-linecap: round; stroke-linejoin: round; stroke-width: 1.15613px; transform-origin: 292.58px 281.545px;" id="elw0ezh54vj7" class="animable"></rect><g id="eltr7p9wi73z"><circle cx="292.79" cy="282.39" r="9.57" style="fill: rgb(255, 255, 255); transform-origin: 292.79px 282.39px; transform: rotate(-13.23deg);" class="animable"></circle></g><path d="M286.61,277.56a22.12,22.12,0,0,0,7,2.06c4,.47,5.82-.09,5.82-.09a33.76,33.76,0,0,0-.73,6.88c.08,1.85-6,2.23-9.22,1a16.42,16.42,0,0,1-4-2.16S285.67,279.81,286.61,277.56Z" style="fill: rgb(255, 255, 255); stroke: rgb(38, 50, 56); stroke-linecap: round; stroke-linejoin: round; stroke-width: 1.15613px; transform-origin: 292.455px 282.841px;" id="el4vd9yf3czu" class="animable"></path><path d="M286.33,279.62s4.69,3.57,12.58,2.16" style="fill: none; stroke: rgb(38, 50, 56); stroke-linecap: round; stroke-linejoin: round; stroke-width: 1.15613px; transform-origin: 292.62px 280.865px;" id="elmt4cx5h15h9" class="animable"></path><path d="M285.86,281.69s3.79,4.15,12.65,2.22" style="fill: none; stroke: rgb(38, 50, 56); stroke-linecap: round; stroke-linejoin: round; stroke-width: 1.15613px; transform-origin: 292.185px 283.056px;" id="elshj23pu9cs" class="animable"></path><path d="M285.58,283.94s7.51,4.6,13.05,2" style="fill: none; stroke: rgb(38, 50, 56); stroke-linecap: round; stroke-linejoin: round; stroke-width: 1.15613px; transform-origin: 292.105px 285.338px;" id="elrtu5y7li73" class="animable"></path><path d="M299.47,279.53s3-3.29,3.85-1.22-.37,7-4.41,8.45" style="fill: none; stroke: rgb(38, 50, 56); stroke-linecap: round; stroke-linejoin: round; stroke-width: 1.15613px; transform-origin: 301.243px 282.193px;" id="elgwfy2ks1885" class="animable"></path><path d="M286.61,277.56s.1-2.73-1.5-3.2-1.13,6.86.37,10.43" style="fill: none; stroke: rgb(38, 50, 56); stroke-linecap: round; stroke-linejoin: round; stroke-width: 1.15613px; transform-origin: 285.361px 279.564px;" id="eltc4o25yia1n" class="animable"></path><path d="M235.69,239.61a61,61,0,0,0-4.13,7.78c-1,2.67-1.95,7.05-1.95,7.05l-9-4.62,5.83-15.32Z" style="fill: rgb(255, 255, 255); stroke: rgb(38, 50, 56); stroke-linecap: round; stroke-linejoin: round; stroke-width: 1.15613px; transform-origin: 228.15px 244.47px;" id="el5zfv7u1j6oo" class="animable"></path><path d="M244.2,216.27s3.65,1.22,5.11-3.16-4.14-8.51-11.92-10.7S217,207.76,214.54,213.6s-.24,12.15-3.4,16.53-14.59,5.35-15.81,17,6.08,16,4.38,20.17-8.75,6.57-7.54,15.81,14.83,14.1,20.91,10.45,8.27-11.43,6.32-20.91-2.91-19.2,2.19-22.85,10.94-10.7,11.43-14.1-.73-4.13,2.19-5.11S243.47,223.08,244.2,216.27Z" style="fill: rgb(38, 50, 56); stroke: rgb(38, 50, 56); stroke-linecap: round; stroke-linejoin: round; stroke-width: 1.15613px; transform-origin: 220.787px 248.4px;" id="elamv9dzbmc3p" class="animable"></path><path d="M226.34,316.32s3.47,22,4.63,36.71-.42,25.44,0,34.39a250.08,250.08,0,0,0,3.47,32.09s11,4.62,12.42,5.49,3.47.87,3.47,2S242,430.2,237,428.18c-2.47-1-8.38.29-11-.87-1.67-.74,0-5.2,0-8.09S221.14,401,220,393.78s-2.31-9.53-1.44-14.74a113,113,0,0,0,1.16-11.27s-8.48-32.17-10-36.75a79.91,79.91,0,0,1-2.41-8.92" style="fill: rgb(38, 50, 56); stroke: rgb(38, 50, 56); stroke-linecap: round; stroke-linejoin: round; stroke-width: 1.15613px; transform-origin: 228.82px 372.675px;" id="elmrqez8fxwua" class="animable"></path><path d="M246.86,425c-1.44-.87-12.42-5.49-12.42-5.49s-1.08-5.63-2.08-14.58a14.37,14.37,0,0,1-9.33,1.61c1.53,5.71,3,11.08,3,12.68,0,2.89-1.67,7.35,0,8.09,2.61,1.16,8.52-.15,11,.87,4.91,2,13.29,0,13.29-1.16S248.31,425.87,246.86,425Z" style="fill: rgb(255, 255, 255); stroke: rgb(38, 50, 56); stroke-linecap: round; stroke-linejoin: round; stroke-width: 1.15613px; transform-origin: 236.675px 416.981px;" id="elkb4fsrny42l" class="animable"></path><path d="M225.84,421.49c-.39,2.54-1.06,5.26.21,5.82,2.61,1.16,8.52-.15,11,.87,4.91,2,13.29,0,13.29-1.16s-2-1.15-3.47-2-12.42-5.49-12.42-5.49L233.28,423Z" style="fill: rgb(255, 255, 255); stroke: rgb(38, 50, 56); stroke-linecap: round; stroke-linejoin: round; stroke-width: 1.15613px; transform-origin: 237.826px 424.281px;" id="eleip5iem7s1" class="animable"></path><path d="M219.65,245.44a11.25,11.25,0,0,1,9.23,2.43c4.62,3.65,5.6,9.73,9.49,15.81s4.37,11.42,2.91,14.83-6.07,14.34-8.51,21.15-3.4,17.75-4.86,25-13.61,7.78-18.23,6.32-9.44-7.54-9.93-15.56,3.65-11.64,4.63-13.59,11.13-17.53,8.7-25.31-1.46-17,.25-21.63S218.19,246.17,219.65,245.44Z" style="fill: rgb(38, 50, 56); stroke: rgb(38, 50, 56); stroke-linecap: round; stroke-linejoin: round; stroke-width: 1.15613px; transform-origin: 220.874px 288.446px;" id="el629zfmu1uzs" class="animable"></path><path d="M228.88,247.87a11.25,11.25,0,0,0-9.23-2.43c-1.46.73-4.62,4.87-6.32,9.49s-2.68,13.85-.25,21.63-7.73,23.37-8.7,25.31c0,0,7.16,7.83,26,7.86a64.58,64.58,0,0,1,2.41-10.07c2.44-6.81,7-17.75,8.51-21.15s1-8.76-2.91-14.83S233.5,251.52,228.88,247.87Z" style="fill: rgb(44, 66, 238); stroke: rgb(38, 50, 56); stroke-linecap: round; stroke-linejoin: round; stroke-width: 1.15613px; transform-origin: 223.233px 277.493px;" id="eli7wmimocej" class="animable"></path><path d="M276.05,287.26l-36.47,3.65s-2.92-.73-3.65-2.19c-.6-1.21-12.12-20.72-16-27.28a10.93,10.93,0,0,1-1.54-7c.33-2.43,1.61-4.86,5.38-4.86,6.12,0,10.73,9.21,12.24,12.66.53,1.21,1.11,2.39,1.72,3.56l6,11.49,33.8,4.13s5.59-3.4,6.56-3.89,4.13-.72,5.84-1,2.91-1.7,2.91-.24-1.21,1.7-1.94,1.94l-3.65,1.22,9,2.2a1,1,0,0,1,.78,1.17h0a1,1,0,0,1-1.12.87l-6.47-.62,6.11,2.95a1,1,0,0,1,.45,1.27h0a1,1,0,0,1-1.08.54l-6.45-1.4,4.81,2.76,1.08,1c-.36,1.56-1.94.67-2.8.27l-3.93-1.83,3.37,3.72h0a5.27,5.27,0,0,1-3-1l-3.68-2.63-6.12-1.8Z" style="fill: rgb(255, 255, 255); stroke: rgb(38, 50, 56); stroke-linecap: round; stroke-linejoin: round; stroke-width: 1.15613px; transform-origin: 257.681px 270.965px;" id="elw2y1ofaa6fb" class="animable"></path><path d="M238.33,266.94l-.59-1.14c-.61-1.17-1.19-2.35-1.72-3.56-1.51-3.46-6.12-12.66-12.24-12.66-3.77,0-5.05,2.43-5.38,4.86a10.93,10.93,0,0,0,1.54,7L226.76,273Z" style="fill: rgb(44, 66, 238); stroke: rgb(38, 50, 56); stroke-linecap: round; stroke-linejoin: round; stroke-width: 1.15613px; transform-origin: 228.327px 261.29px;" id="ely4ntacizswd" class="animable"></path><path d="M204.38,320.66s0,13.29,1.15,24.85,1.45,24.57.29,26.6-6.93,12.14-8.09,17.05-2,25.43-3.76,30.06-2.31,7.8-1.15,8.38,15.11,1.22,18.11,1.58,6.65-.57,6.73-1.76-5.25-3.19-9.59-6.25-4-6.87-4-9.76,6.65-20.81,12.14-33.81,10.4-45.38,10.4-50.58v-8.67" style="fill: rgb(38, 50, 56); stroke: rgb(38, 50, 56); stroke-linecap: round; stroke-linejoin: round; stroke-width: 1.15613px; transform-origin: 209.409px 373.804px;" id="elb3nl98goc4" class="animable"></path><path d="M208.07,421.17c-4.35-3.06-4-6.87-4-9.76a12,12,0,0,1,.47-2.45,22.4,22.4,0,0,1-8.77-1.75c-.51,5.25-1.09,10.05-1.82,12-1.73,4.62-2.31,7.8-1.15,8.38s15.11,1.22,18.11,1.58,6.65-.57,6.73-1.76S212.41,424.23,208.07,421.17Z" style="fill: rgb(255, 255, 255); stroke: rgb(38, 50, 56); stroke-linecap: round; stroke-linejoin: round; stroke-width: 1.15613px; transform-origin: 204.918px 418.229px;" id="el0ccieaxprqd" class="animable"></path><path d="M217.66,427.42c.09-1.19-5.25-3.19-9.59-6.25a8.68,8.68,0,0,1-3.38-4.19,2.26,2.26,0,0,0-1.47.5c-1.16,1.16-1.44,4.63-1.44,4.63l-8.16-1.9c-1.45,4.08-1.87,6.85-.8,7.39s15.11,1.22,18.11,1.58S217.58,428.61,217.66,427.42Z" style="fill: rgb(255, 255, 255); stroke: rgb(38, 50, 56); stroke-linecap: round; stroke-linejoin: round; stroke-width: 1.15613px; transform-origin: 204.941px 423.119px;" id="elgm231l2cx2r" class="animable"></path><path d="M242.74,212.14s3.16,4.86,3.16,7.53-.73,4.87-.73,6.57,1.46,3.64,1.46,5.1-2.19,7.78-3.64,9.48-2.92,3.41-5.6,3.16-10-7.29-10-7.29-3.65,2.68-4.87-1.7-1.21-6.56.73-7.05a3.23,3.23,0,0,1,3.16,1s9.48-.48,12.65-5.83A28.89,28.89,0,0,0,242.74,212.14Z" style="fill: rgb(255, 255, 255); stroke: rgb(38, 50, 56); stroke-linecap: round; stroke-linejoin: round; stroke-width: 1.15613px; transform-origin: 234.157px 228.072px;" id="el97eq9s4bi18" class="animable"></path><path d="M227.43,236.69s7.29,7.05,10,7.29,4.14-1.45,5.6-3.16,3.64-8,3.64-9.48a11,11,0,0,0-1-3.18c-7.9,2-19.17.75-19.17.75l8.27,2.68-1.46,6.32Z" style="fill: rgb(44, 66, 238); stroke: rgb(38, 50, 56); stroke-linecap: round; stroke-linejoin: round; stroke-width: 1.15613px; transform-origin: 236.585px 236.081px;" id="elqol2mfyegp" class="animable"></path><path d="M243.08,226.37c0,.94-.32,1.7-.7,1.7s-.7-.76-.7-1.7.31-1.7.7-1.7S243.08,225.44,243.08,226.37Z" style="fill: rgb(38, 50, 56); transform-origin: 242.38px 226.37px;" id="ellx8544x7ci" class="animable"></path><path d="M240.48,223.28s1-3.2,3.4-.8" style="fill: none; stroke: rgb(38, 50, 56); stroke-linecap: round; stroke-linejoin: round; stroke-width: 1.15613px; transform-origin: 242.18px 222.434px;" id="elv1dfai3nb6p" class="animable"></path></g><g id="freepik--character-3--inject-2" class="animable" style="transform-origin: 323.983px 317.453px;"><path d="M335.54,417.36s-10.4,5.9-13.25,7.27-4.75,2.44.44,3.87,19.74.43,22.17.3,3.44.55,3.3-2.12,0-9.25,0-9.25S337,418,335.54,417.36Z" style="fill: rgb(255, 255, 255); stroke: rgb(38, 50, 56); stroke-linecap: round; stroke-linejoin: round; stroke-width: 1.15613px; transform-origin: 333.842px 423.31px;" id="elz4d8b6sk6ig" class="animable"></path><path d="M336.34,258.94s-7.54,13.37-7.78,17-.24,5.59-.24,5.59-5.84,13.86-7.78,21.15,1.46,17.75,2.92,21.15,3.16,6.57,3.16,6.57,2.67,27,2.91,35,2.92,19,3.89,26.25,3.41,19.7,3.41,19.7-2.68,1.7-2.68,2.91-.24,3.65-.24,3.65a16.85,16.85,0,0,1,4.86,1.22c3.41,1.21,10,.24,10,.24a106.17,106.17,0,0,0,1.46-13.86c0-5.35,1.94-21.64,1.21-27.23s-1.45-14.83-1.21-16,2.67-26,2.67-26a31.6,31.6,0,0,0,5.59-17.74c0-10.46-.48-12.65-.48-12.65s2.67-31.36,1.46-42.3S352.39,250,352.39,250Z" style="fill: rgb(38, 50, 56); stroke: rgb(38, 50, 56); stroke-linecap: round; stroke-linejoin: round; stroke-width: 1.15613px; transform-origin: 339.871px 334.869px;" id="elfqth6ym3xiq" class="animable"></path><path d="M359.44,263.56c-1.22-10.94-7.05-13.61-7.05-13.61l-16.05,9s-7.54,13.37-7.78,17-.24,5.59-.24,5.59-5.84,13.86-7.78,21.15a20.67,20.67,0,0,0-.56,6.16c2.8,2.18,9,5.52,20.25,5,9.61-.43,15.1-3,18-5.05a25.88,25.88,0,0,0-.28-3S360.65,274.5,359.44,263.56Z" style="fill: rgb(255, 255, 255); stroke: rgb(38, 50, 56); stroke-linecap: round; stroke-linejoin: round; stroke-width: 1.15613px; transform-origin: 339.848px 281.927px;" id="el8wwjluf6i4w" class="animable"></path><path d="M333.18,206.92s-9.24,4.13-10.21,9,.73,12.16.73,13.37-3.4,4.62-2.19,5.59a3.14,3.14,0,0,0,2.43.73,72.72,72.72,0,0,0,3.65,8.27,4.1,4.1,0,0,0,4.13,2.19c.73,0,3.41-.49,3.41-.49l3.16,9.24,11.42-9s-1.94-5.34-1-8.26,5.59-7.78,6.32-14.83-6.08-15.8-11.91-16.78A18.2,18.2,0,0,0,333.18,206.92Z" style="fill: rgb(255, 255, 255); stroke: rgb(38, 50, 56); stroke-linecap: round; stroke-linejoin: round; stroke-width: 1.15613px; transform-origin: 338.167px 230.237px;" id="el9fjgj4jpdxa" class="animable"></path><path d="M343.15,205.94a18.2,18.2,0,0,0-10,1s-.82.37-2,1c2-.84,5.44-1.75,6.12,1.67,1,4.86-5.34,8-4.37,10.21s4.62,2.92,5.59,5.59,2.19,3.89,3.16,2.68.49-3.65,2.19-4.14S348,227.1,348,230s-3.16,4.14-3.16,4.14a5.37,5.37,0,0,0,4.13,2.43,1.08,1.08,0,0,1,.18,0c1.47-3,5.25-7.54,5.9-13.86C355.79,215.67,349,206.92,343.15,205.94Z" style="fill: rgb(178, 178, 178); stroke: rgb(38, 50, 56); stroke-linecap: round; stroke-linejoin: round; stroke-width: 1.15613px; transform-origin: 343.128px 221.108px;" id="elz7juiql7b2j" class="animable"></path><path d="M323.94,235.6s7.78-2.18,10-1.21-1,3.65-3.65,4.13S323.94,239.49,323.94,235.6Z" style="fill: rgb(178, 178, 178); stroke: rgb(38, 50, 56); stroke-linecap: round; stroke-linejoin: round; stroke-width: 1.15613px; transform-origin: 329.311px 236.491px;" id="elr5z0y049u5" class="animable"></path><path d="M328.08,227.34c0,1.07-.33,1.94-.73,1.94s-.73-.87-.73-1.94.32-2,.73-2S328.08,226.26,328.08,227.34Z" style="fill: rgb(38, 50, 56); transform-origin: 327.35px 227.31px;" id="elg8e23cunwog" class="animable"></path><path d="M325.4,223.45a2.8,2.8,0,0,1,3.89.24" style="fill: none; stroke: rgb(38, 50, 56); stroke-linecap: round; stroke-linejoin: round; stroke-width: 1.15613px; transform-origin: 327.345px 223.233px;" id="el94nx09uyugg" class="animable"></path><path d="M335.13,245.57s6.07-1.46,8.5-6.56" style="fill: none; stroke: rgb(38, 50, 56); stroke-linecap: round; stroke-linejoin: round; stroke-width: 1.15613px; transform-origin: 339.38px 242.29px;" id="elhx6wr74zf66" class="animable"></path><path d="M333.67,256l1.7,5.34,19-11.67-2.19-6.8S335.37,252.87,333.67,256Z" style="fill: rgb(255, 255, 255); stroke: rgb(38, 50, 56); stroke-linecap: round; stroke-linejoin: round; stroke-width: 1.15613px; transform-origin: 344.02px 252.105px;" id="elqarvfhtdrcd" class="animable"></path><path d="M341.2,294.44s-19.93,1.21-24.31,1.21a41,41,0,0,1-9.48-1.46s-2.43-3.4-3.4-4.37-3.16-1.22-5.35-1.22-4.13-1-4.13.49,1,1.46,1.94,1.94l2.92,1.46s-7.3.25-8.27.25-3.16-1.46-2.92.48,1.95,2.19,3.65,2.19,7.29,2.67,9,2.67,6.07.25,6.07.25,10,1.94,16.54,4.62,21.88,3.64,23.58,2.43S349,294.44,349,294.44Z" style="fill: rgb(255, 255, 255); stroke: rgb(38, 50, 56); stroke-linecap: round; stroke-linejoin: round; stroke-width: 1.15613px; transform-origin: 318.591px 297.084px;" id="elaugc8tb3uld" class="animable"></path><path d="M338.29,271.59,336.58,294a11.75,11.75,0,0,0,7.54,2.43,46.31,46.31,0,0,0,9.73-1.21s1.7-22.61.72-27.23-1.94-5.35-4.13-5.35" style="fill: rgb(255, 255, 255); stroke: rgb(38, 50, 56); stroke-linecap: round; stroke-linejoin: round; stroke-width: 1.15613px; transform-origin: 345.727px 279.538px;" id="elb1e20r4jgsw" class="animable"></path></g><g id="freepik--character-1--inject-2" class="animable" style="transform-origin: 141.415px 324.749px;"><path d="M118.46,416.8s-11.74,6.11-14.64,7.54-4.83,2.57.46,4.1,20.12.49,22.59.36,3.51.59,3.36-2.24-.5-8.46-.5-8.46S120,417.5,118.46,416.8Z" style="fill: rgb(255, 255, 255); stroke: rgb(38, 50, 56); stroke-linecap: round; stroke-linejoin: round; stroke-width: 1.15613px; transform-origin: 115.599px 423.033px;" id="eldmcdfdgg18g" class="animable"></path><path d="M170.37,415.51a30.68,30.68,0,0,1-3.14,6.28c-1.66,2.22-6.47,5-6.47,6.1V429h19.13s2.12-1.67,2.12-3-1.11-9.42-1.11-9.42Z" style="fill: rgb(255, 255, 255); stroke: rgb(38, 50, 56); stroke-linecap: round; stroke-linejoin: round; stroke-width: 1.15613px; transform-origin: 171.385px 422.255px;" id="el8ipej8tnl3c" class="animable"></path><path d="M130.84,314.09s-3.88,12.2-7.39,24.57-7.76,27-8.5,33.07,4.25,40.45,4.25,40.45a2.76,2.76,0,0,0-1.29,2.41,7.39,7.39,0,0,0,.55,2.21s6.28,1.67,7.94,1.67a17.53,17.53,0,0,0,3.33-.37s.92-36,.92-40.27a39.58,39.58,0,0,0-.37-6.29l16.11-37.83,2.92.7s2.77,34,3.51,38.06,16.44,39,16.44,39-.55,2.77,0,4.06a5.48,5.48,0,0,1,.56,1.85,19.56,19.56,0,0,0,4.61.55,26.37,26.37,0,0,0,6.47-1.29s-.37-2.59-.92-5.17a67.93,67.93,0,0,0-2.22-7l-8.87-36s3-45.25,2.77-49.87a31,31,0,0,0-1.84-8.87S147.09,319.45,130.84,314.09Z" style="fill: rgb(38, 50, 56); stroke: rgb(38, 50, 56); stroke-linecap: round; stroke-linejoin: round; stroke-width: 1.15613px; transform-origin: 147.888px 364.1px;" id="elv6xzjgis1i" class="animable"></path><path d="M128.46,253.06s-9.6-.48-14.41,2.64-5.28,13.93-6,15.37-5.28,20.17-5.76,22.82,4.32,7.92,6.24,6.72S118.38,279,118.38,279s11.52,21.14,12.48,23.3-.48,13.69-.48,13.69,2.65,5,15.38,4.56,25-7.2,25-7.2-2.16-13.21-2.64-15.85-1.92-26.18-4.56-35.31-7.93-12.49-12-12.49a125.3,125.3,0,0,0-14.41.72A85.19,85.19,0,0,0,128.46,253.06Z" style="fill: rgb(255, 255, 255); stroke: rgb(38, 50, 56); stroke-linecap: round; stroke-linejoin: round; stroke-width: 1.15613px; transform-origin: 136.508px 285.137px;" id="el8azllzzkv4c" class="animable"></path><path d="M123.18,254.5s9.13,13.21,11.53,14.17,6-14.17,6-14.17l-1.92-11.29s-10.33,1.68-14.65,3.6S123.18,254.5,123.18,254.5Z" style="fill: rgb(255, 255, 255); stroke: rgb(38, 50, 56); stroke-linecap: round; stroke-linejoin: round; stroke-width: 1.15613px; transform-origin: 131.323px 255.962px;" id="elwfhexzvvxh" class="animable"></path><path d="M119.58,253.06s6.24,7.92,9.84,8.4,6,0,7.69-4.08c.95-2.32,1.2-11.29,1.2-11.29l-20.17,5Z" style="fill: rgb(255, 255, 255); stroke: rgb(38, 50, 56); stroke-linecap: round; stroke-linejoin: round; stroke-width: 1.15613px; transform-origin: 128.225px 253.851px;" id="ela1mtj4zep8e" class="animable"></path><path d="M119.1,221.84a19,19,0,0,0-6.25,7.44c-1.92,4.56,2.64,14.89,2.64,14.89s-1.44,8.41,1,9.13,10.57,1,15.62-1.2,7.92-6,8.16-7-.48-8.16-.48-8.16S139,229,135.19,223C133.71,220.73,122.94,218.71,119.1,221.84Z" style="fill: rgb(38, 50, 56); stroke: rgb(38, 50, 56); stroke-linecap: round; stroke-linejoin: round; stroke-width: 1.15613px; transform-origin: 126.349px 237.028px;" id="el8gdffmjwm27" class="animable"></path><path d="M122.7,225.44s-1.92.48-5,4.32-3.13,9.85-3.13,9.85l-.59.41c.78,2.38,1.55,4.15,1.55,4.15s-1.44,8.41,1,9.13,10.57,1,15.62-1.2,7.92-6,8.16-7-.48-8.16-.48-8.16C133.27,225.92,122.7,225.44,122.7,225.44Z" style="fill: rgb(255, 255, 255); stroke: rgb(38, 50, 56); stroke-linecap: round; stroke-linejoin: round; stroke-width: 1.15613px; transform-origin: 127.169px 239.632px;" id="eltit2gw0blq" class="animable"></path><path d="M140.23,245.13c.24-1-.48-8.16-.48-8.16s0-.07,0-.18c-11.5,10.77-24.24,7.38-24.24,7.38s-1.44,8.41,1,9.13,10.57,1,15.62-1.2S140,246.09,140.23,245.13Z" style="fill: rgb(38, 50, 56); stroke: rgb(38, 50, 56); stroke-linecap: round; stroke-linejoin: round; stroke-width: 1.15613px; transform-origin: 127.683px 245.307px;" id="elzwo0qqwn8vk" class="animable"></path><path d="M106,278.23c-1.55,6.07-3.44,14-3.74,15.66-.49,2.64,4.32,7.92,6.24,6.72,1.22-.76,4.85-9.26,7.35-15.37Z" style="fill: rgb(255, 255, 255); stroke: rgb(38, 50, 56); stroke-linecap: round; stroke-linejoin: round; stroke-width: 1.15613px; transform-origin: 109.038px 289.507px;" id="elxegctb5y89" class="animable"></path><path d="M102.53,291.24s-1.93,9.61-1.69,13.69,13.93,24.74,13.93,24.74l1.2-5s-4.32-19.46-4.8-23.06a59.58,59.58,0,0,1-.48-7" style="fill: rgb(255, 255, 255); stroke: rgb(38, 50, 56); stroke-linecap: round; stroke-linejoin: round; stroke-width: 1.15613px; transform-origin: 108.395px 310.455px;" id="elqz8ofbw0xk" class="animable"></path><path d="M112.8,337.47a4.72,4.72,0,0,0,.38,2.78c.67,1.14,4.6,2.29,4.69,1.62s.1-2.87.1-2.87Z" style="fill: rgb(255, 255, 255); stroke: rgb(38, 50, 56); stroke-linecap: round; stroke-linejoin: round; stroke-width: 1.15613px; transform-origin: 115.353px 339.769px;" id="elwi65ew6sfq" class="animable"></path><path d="M112.51,335.65a4.77,4.77,0,0,0,.39,2.78c.67,1.15,4.59,2.29,4.69,1.62s.09-2.87.09-2.87Z" style="fill: rgb(255, 255, 255); stroke: rgb(38, 50, 56); stroke-linecap: round; stroke-linejoin: round; stroke-width: 1.15613px; transform-origin: 115.065px 337.95px;" id="elbtngzx10w3" class="animable"></path><path d="M112.13,333.16a4.72,4.72,0,0,0,.38,2.78c.67,1.15,4.6,2.3,4.69,1.63s.1-2.88.1-2.88Z" style="fill: rgb(255, 255, 255); stroke: rgb(38, 50, 56); stroke-linecap: round; stroke-linejoin: round; stroke-width: 1.15613px; transform-origin: 114.683px 335.464px;" id="el7csnd5kefua" class="animable"></path><path d="M115.49,323.43s-3.6,7.92-3.6,9.12,5,3.6,5,3.6l.24-15.37Z" style="fill: rgb(255, 255, 255); stroke: rgb(38, 50, 56); stroke-linecap: round; stroke-linejoin: round; stroke-width: 1.15613px; transform-origin: 114.51px 328.465px;" id="eleijgf1qp4xb" class="animable"></path><rect x="115.47" y="319.8" width="50.13" height="45" style="fill: rgb(44, 66, 238); stroke: rgb(38, 50, 56); stroke-linecap: round; stroke-linejoin: round; stroke-width: 1.15613px; transform-origin: 140.535px 342.3px;" id="eln4ti5e1karm" class="animable"></rect><g id="elepripe5mgqo"><circle cx="140.06" cy="345.63" r="14.46" style="fill: rgb(255, 255, 255); transform-origin: 140.06px 345.63px; transform: rotate(-13.36deg);" class="animable"></circle></g><path d="M130.73,338.34a33.22,33.22,0,0,0,10.64,3.12c6.1.71,8.8-.14,8.8-.14a51,51,0,0,0-1.11,10.39c.11,2.8-9.11,3.37-13.93,1.52A24,24,0,0,1,129,350S129.32,341.74,130.73,338.34Z" style="fill: rgb(255, 255, 255); stroke: rgb(38, 50, 56); stroke-linecap: round; stroke-linejoin: round; stroke-width: 1.15613px; transform-origin: 139.585px 346.321px;" id="elka51c6bzevk" class="animable"></path><path d="M130.31,341.46s7.09,5.39,19,3.26" style="fill: none; stroke: rgb(38, 50, 56); stroke-linecap: round; stroke-linejoin: round; stroke-width: 1.15613px; transform-origin: 139.81px 343.339px;" id="elcl9evctxwee" class="animable"></path><path d="M129.6,344.58s5.73,6.28,19.1,3.35" style="fill: none; stroke: rgb(38, 50, 56); stroke-linecap: round; stroke-linejoin: round; stroke-width: 1.15613px; transform-origin: 139.15px 346.644px;" id="el321yfw5z2of" class="animable"></path><path d="M129.17,348s11.35,6.95,19.72,3" style="fill: none; stroke: rgb(38, 50, 56); stroke-linecap: round; stroke-linejoin: round; stroke-width: 1.15613px; transform-origin: 139.03px 350.107px;" id="elv5a34cacidm" class="animable"></path><path d="M150.17,341.32s4.54-5,5.81-1.85-.57,10.64-6.66,12.77" style="fill: none; stroke: rgb(38, 50, 56); stroke-linecap: round; stroke-linejoin: round; stroke-width: 1.15613px; transform-origin: 152.84px 345.334px;" id="el8887e6o6v9i" class="animable"></path><path d="M130.73,338.34s.15-4.11-2.27-4.82-1.7,10.35.57,15.74" style="fill: none; stroke: rgb(38, 50, 56); stroke-linecap: round; stroke-linejoin: round; stroke-width: 1.15613px; transform-origin: 128.843px 341.374px;" id="el2iu6680rsqn" class="animable"></path><rect x="136.78" y="319.8" width="7.5" height="7.89" style="fill: rgb(255, 255, 255); stroke: rgb(38, 50, 56); stroke-linecap: round; stroke-linejoin: round; stroke-width: 1.15613px; transform-origin: 140.53px 323.745px;" id="elebatagr4c58" class="animable"></rect><path d="M149.25,326.16l19.56-27.71a4.56,4.56,0,0,0,1.49-4.73c-.49-1.49-9.27-36.64-9.27-36.64s-4.9-8.33-10.08-3.24c-4.2,4.14-1.15,13.58.14,17,.45,1.19.86,2.39,1.23,3.61L157,294.5l-13.3,30s-5.58,2.94-6.46,3.5-2.65,3.06-3.69,4.35-2.85,1.57-1.65,2.29,2-.17,2.57-.65l2.81-2.41-2.65,8.56a1,1,0,0,0,.58,1.23h0a1,1,0,0,0,1.28-.5l2.68-5.66-.58,6.51a.93.93,0,0,0,.82,1h0a.94.94,0,0,0,1-.63l2-6-.1,5.33.26,1.37c1.47.48,1.52-1.27,1.61-2.18l.43-4.15,1.41,4.62h0a5,5,0,0,0,.71-3l-.36-4.34,1.54-5.95Z" style="fill: rgb(255, 255, 255); stroke: rgb(38, 50, 56); stroke-linecap: round; stroke-linejoin: round; stroke-width: 1.15613px; transform-origin: 150.984px 297.532px;" id="el7a7mje5g448" class="animable"></path><path d="M152.68,275.6l-.36-1.18c-.37-1.22-.78-2.42-1.23-3.61-1.29-3.39-4.34-12.83-.14-17,5.18-5.09,10.08,3.24,10.08,3.24s1.8,7.28,3.7,14.88Z" style="fill: rgb(255, 255, 255); stroke: rgb(38, 50, 56); stroke-linecap: round; stroke-linejoin: round; stroke-width: 1.15613px; transform-origin: 156.769px 263.881px;" id="elbwc8x35kuba" class="animable"></path></g><g id="freepik--Boxes--inject-2" class="animable" style="transform-origin: 117.54px 384.251px;"><rect x="104.41" y="364.9" width="71.24" height="63.95" style="fill: rgb(44, 66, 238); stroke: rgb(38, 50, 56); stroke-linecap: round; stroke-linejoin: round; stroke-width: 1.15613px; transform-origin: 140.03px 396.875px;" id="elauwnmskal5o" class="animable"></rect><circle cx="138.97" cy="399.68" r="19.42" style="fill: rgb(255, 255, 255); transform-origin: 138.97px 399.68px;" id="el6cf44n4xs15" class="animable"></circle><path d="M126.44,389.88a44.7,44.7,0,0,0,14.29,4.2c8.2.95,11.82-.19,11.82-.19s-1.73,8-1.49,14c.15,3.76-12.23,4.52-18.71,2a32.12,32.12,0,0,1-8.19-4.38S124.54,394.46,126.44,389.88Z" style="fill: rgb(255, 255, 255); stroke: rgb(38, 50, 56); stroke-linecap: round; stroke-linejoin: round; stroke-width: 1.15613px; transform-origin: 138.355px 400.619px;" id="ellg28503uygi" class="animable"></path><path d="M125.87,394.08s9.53,7.24,25.53,4.38" style="fill: none; stroke: rgb(38, 50, 56); stroke-linecap: round; stroke-linejoin: round; stroke-width: 1.15613px; transform-origin: 138.635px 396.604px;" id="el2id2m4mz2tl" class="animable"></path><path d="M124.92,398.27s7.7,8.43,25.66,4.5" style="fill: none; stroke: rgb(38, 50, 56); stroke-linecap: round; stroke-linejoin: round; stroke-width: 1.15613px; transform-origin: 137.75px 401.042px;" id="elv8qixesdpk" class="animable"></path><path d="M124.35,402.84s15.24,9.34,26.48,4" style="fill: none; stroke: rgb(38, 50, 56); stroke-linecap: round; stroke-linejoin: round; stroke-width: 1.15613px; transform-origin: 137.59px 405.664px;" id="elryxta1bnfsh" class="animable"></path><path d="M152.55,393.89s6.09-6.67,7.81-2.48-.76,14.29-9,17.15" style="fill: none; stroke: rgb(38, 50, 56); stroke-linecap: round; stroke-linejoin: round; stroke-width: 1.15613px; transform-origin: 156.118px 399.294px;" id="elphunl2eurq" class="animable"></path><path d="M126.44,389.88s.2-5.52-3-6.47-2.29,13.91.76,21.15" style="fill: none; stroke: rgb(38, 50, 56); stroke-linecap: round; stroke-linejoin: round; stroke-width: 1.15613px; transform-origin: 123.939px 393.963px;" id="elwgji09hjq0l" class="animable"></path><rect x="137.97" y="364.9" width="6.32" height="10.6" style="fill: rgb(255, 255, 255); stroke: rgb(38, 50, 56); stroke-linecap: round; stroke-linejoin: round; stroke-width: 1.15613px; transform-origin: 141.13px 370.2px;" id="elalt84hl3n1t" class="animable"></rect><rect x="59.43" y="338.37" width="50.13" height="45" style="fill: rgb(44, 66, 238); stroke: rgb(38, 50, 56); stroke-linecap: round; stroke-linejoin: round; stroke-width: 1.15613px; transform-origin: 84.495px 360.87px;" id="el71a45i16wqu" class="animable"></rect><g id="elpqtkx83x0b"><circle cx="84.49" cy="364.23" r="14.46" style="fill: rgb(255, 255, 255); transform-origin: 84.49px 364.23px; transform: rotate(-13.78deg);" class="animable"></circle></g><path d="M75.16,356.93a32.93,32.93,0,0,0,10.64,3.12c6.1.71,8.8-.14,8.8-.14a51,51,0,0,0-1.11,10.4c.11,2.79-9.11,3.36-13.93,1.52a24,24,0,0,1-6.1-3.26S73.75,360.34,75.16,356.93Z" style="fill: rgb(255, 255, 255); stroke: rgb(38, 50, 56); stroke-linecap: round; stroke-linejoin: round; stroke-width: 1.15613px; transform-origin: 84.03px 364.912px;" id="elqdpdgjcy19" class="animable"></path><path d="M74.74,360.05s7.09,5.39,19,3.27" style="fill: none; stroke: rgb(38, 50, 56); stroke-linecap: round; stroke-linejoin: round; stroke-width: 1.15613px; transform-origin: 84.24px 361.932px;" id="elz1s265dnuxr" class="animable"></path><path d="M74,363.18s5.73,6.28,19.11,3.35" style="fill: none; stroke: rgb(38, 50, 56); stroke-linecap: round; stroke-linejoin: round; stroke-width: 1.15613px; transform-origin: 83.555px 365.244px;" id="elz4aizxtxlx8" class="animable"></path><path d="M73.6,366.58s11.35,6.95,19.72,3" style="fill: none; stroke: rgb(38, 50, 56); stroke-linecap: round; stroke-linejoin: round; stroke-width: 1.15613px; transform-origin: 83.46px 368.687px;" id="el5lwxkpo4ik4" class="animable"></path><path d="M94.6,359.91s4.54-5,5.81-1.84-.56,10.64-6.66,12.77" style="fill: none; stroke: rgb(38, 50, 56); stroke-linecap: round; stroke-linejoin: round; stroke-width: 1.15613px; transform-origin: 97.2703px 363.931px;" id="el1vr1zz76tc2" class="animable"></path><path d="M75.16,356.93s.15-4.11-2.26-4.82-1.71,10.36.56,15.75" style="fill: none; stroke: rgb(38, 50, 56); stroke-linecap: round; stroke-linejoin: round; stroke-width: 1.15613px; transform-origin: 73.2777px 359.969px;" id="elbuqcny9lz6a" class="animable"></path><rect x="80.74" y="338.37" width="7.5" height="7.89" style="fill: rgb(255, 255, 255); stroke: rgb(38, 50, 56); stroke-linecap: round; stroke-linejoin: round; stroke-width: 1.15613px; transform-origin: 84.49px 342.315px;" id="el49e9ogqs95n" class="animable"></rect><rect x="59.43" y="383.85" width="50.13" height="45" style="fill: rgb(44, 66, 238); stroke: rgb(38, 50, 56); stroke-linecap: round; stroke-linejoin: round; stroke-width: 1.15613px; transform-origin: 84.495px 406.35px;" id="eldugvggvtckr" class="animable"></rect><g id="el4atjdrw4gz1"><circle cx="84.49" cy="409.7" r="14.46" style="fill: rgb(255, 255, 255); transform-origin: 84.49px 409.7px; transform: rotate(-42.6deg);" class="animable"></circle></g><path d="M75.16,402.41a33.22,33.22,0,0,0,10.64,3.12c6.1.71,8.8-.14,8.8-.14a51,51,0,0,0-1.11,10.39c.11,2.8-9.11,3.37-13.93,1.52a24,24,0,0,1-6.1-3.26S73.75,405.81,75.16,402.41Z" style="fill: rgb(255, 255, 255); stroke: rgb(38, 50, 56); stroke-linecap: round; stroke-linejoin: round; stroke-width: 1.15613px; transform-origin: 84.03px 410.391px;" id="eluq4j6otqx3" class="animable"></path><path d="M74.74,405.53s7.09,5.39,19,3.26" style="fill: none; stroke: rgb(38, 50, 56); stroke-linecap: round; stroke-linejoin: round; stroke-width: 1.15613px; transform-origin: 84.24px 407.409px;" id="elzjdtk0cyf9" class="animable"></path><path d="M74,408.65s5.73,6.28,19.11,3.35" style="fill: none; stroke: rgb(38, 50, 56); stroke-linecap: round; stroke-linejoin: round; stroke-width: 1.15613px; transform-origin: 83.555px 410.714px;" id="elyvdgdn17las" class="animable"></path><path d="M73.6,412.05S85,419,93.32,415" style="fill: none; stroke: rgb(38, 50, 56); stroke-linecap: round; stroke-linejoin: round; stroke-width: 1.15613px; transform-origin: 83.46px 414.145px;" id="elsnwbaynavl" class="animable"></path><path d="M94.6,405.39s4.54-5,5.81-1.85-.56,10.64-6.66,12.77" style="fill: none; stroke: rgb(38, 50, 56); stroke-linecap: round; stroke-linejoin: round; stroke-width: 1.15613px; transform-origin: 97.2703px 409.404px;" id="elighk1swj0d" class="animable"></path><path d="M75.16,402.41s.15-4.11-2.26-4.82-1.71,10.35.56,15.74" style="fill: none; stroke: rgb(38, 50, 56); stroke-linecap: round; stroke-linejoin: round; stroke-width: 1.15613px; transform-origin: 73.2777px 405.444px;" id="el46lflghraxn" class="animable"></path><rect x="80.74" y="383.85" width="7.5" height="7.89" style="fill: rgb(255, 255, 255); stroke: rgb(38, 50, 56); stroke-linecap: round; stroke-linejoin: round; stroke-width: 1.15613px; transform-origin: 84.49px 387.795px;" id="elc7tqnuud04d" class="animable"></rect></g><g id="freepik--Floor--inject-2" class="animable" style="transform-origin: 247.355px 429.26px;"><line x1="37.13" y1="429.26" x2="457.58" y2="429.26" style="fill: none; stroke: rgb(38, 50, 56); stroke-linecap: round; stroke-linejoin: round; stroke-width: 1.15613px; transform-origin: 247.355px 429.26px;" id="elt0a55rq7dn" class="animable"></line></g><defs>     <filter id="active" height="200%">         <feMorphology in="SourceAlpha" result="DILATED" operator="dilate" radius="2"></feMorphology>                <feFlood flood-color="#32DFEC" flood-opacity="1" result="PINK"></feFlood>        <feComposite in="PINK" in2="DILATED" operator="in" result="OUTLINE"></feComposite>        <feMerge>            <feMergeNode in="OUTLINE"></feMergeNode>            <feMergeNode in="SourceGraphic"></feMergeNode>        </feMerge>    </filter>    <filter id="hover" height="200%">        <feMorphology in="SourceAlpha" result="DILATED" operator="dilate" radius="2"></feMorphology>                <feFlood flood-color="#ff0000" flood-opacity="0.5" result="PINK"></feFlood>        <feComposite in="PINK" in2="DILATED" operator="in" result="OUTLINE"></feComposite>        <feMerge>            <feMergeNode in="OUTLINE"></feMergeNode>            <feMergeNode in="SourceGraphic"></feMergeNode>        </feMerge>            <feColorMatrix type="matrix" values="0   0   0   0   0                0   1   0   0   0                0   0   0   0   0                0   0   0   1   0 "></feColorMatrix>    </filter></defs></svg>